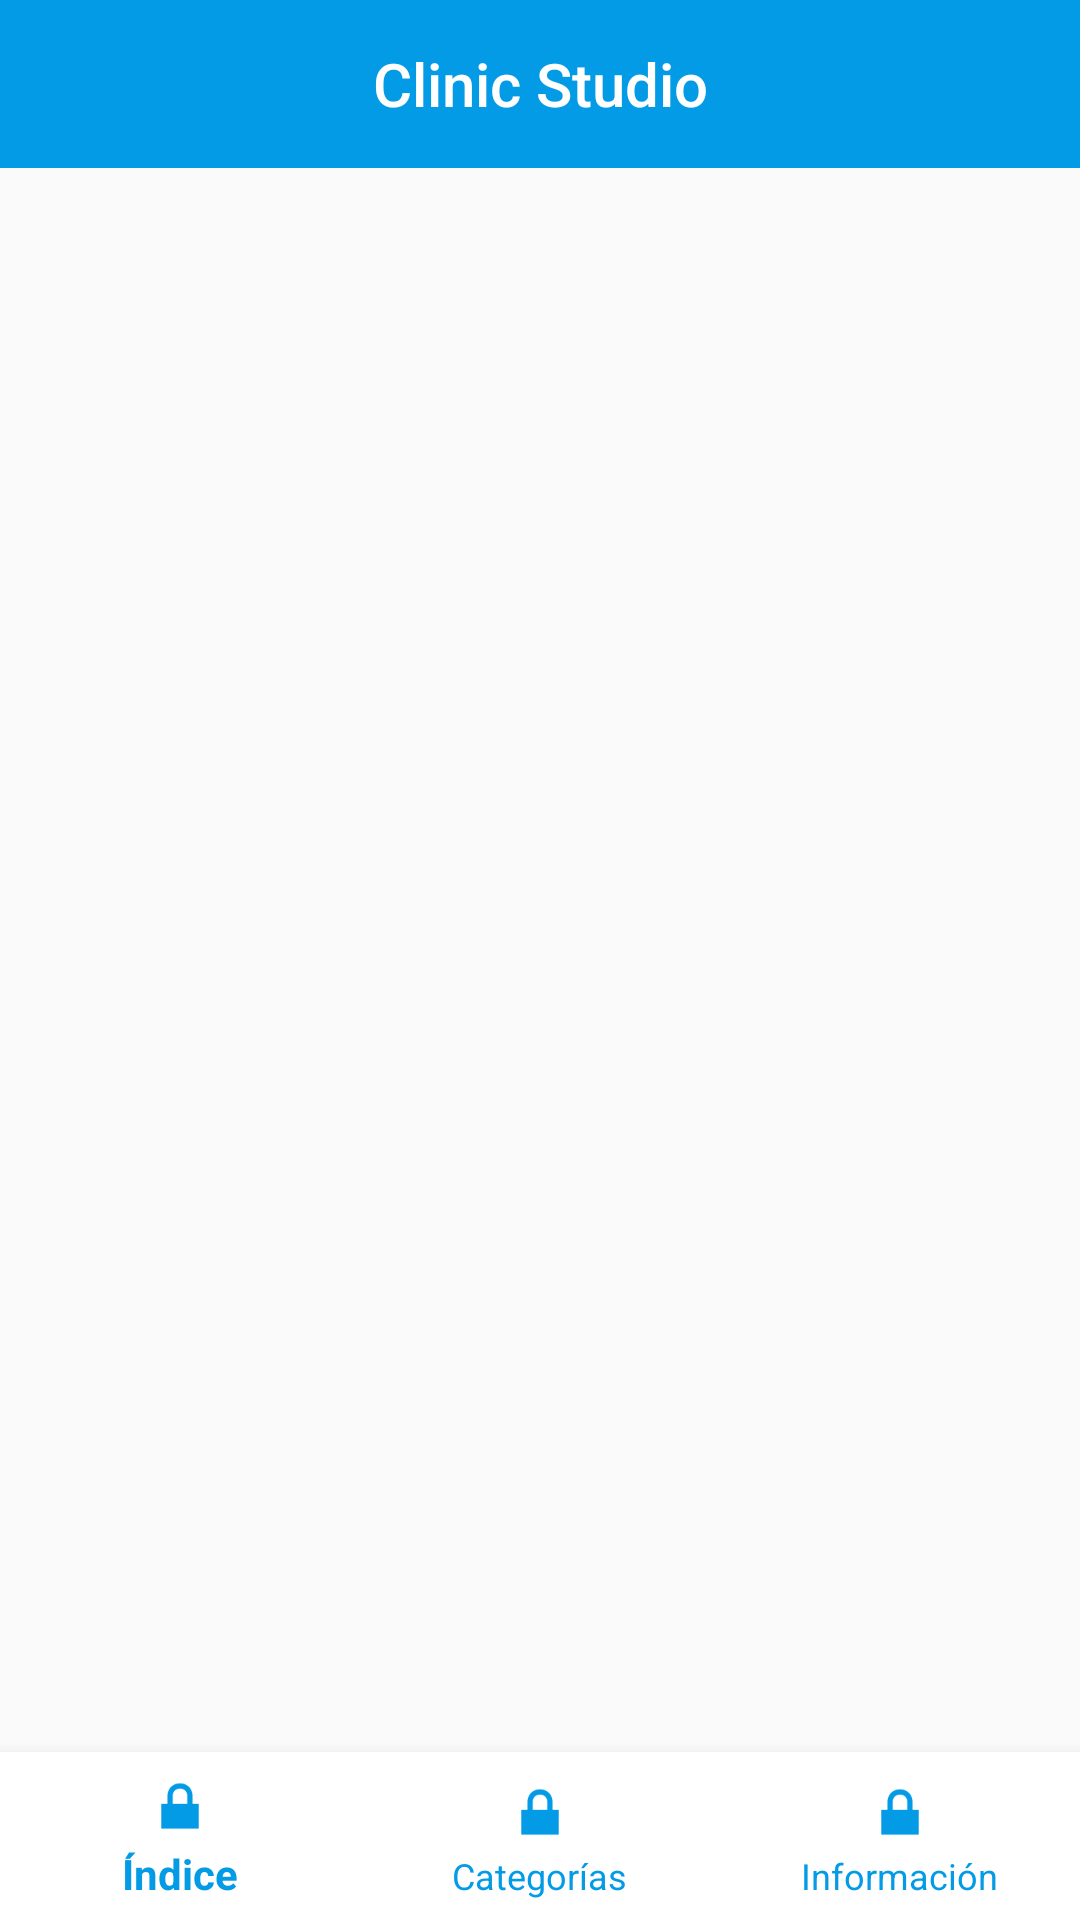

Produce the Android XML layout that renders to this screen, including the resource entries it uses.
<!-- AndroidManifest.xml: application theme AppTheme -->
<!-- res/layout/activity_home.xml -->
<?xml version="1.0" encoding="utf-8"?>
<android.support.constraint.ConstraintLayout
    xmlns:android="http://schemas.android.com/apk/res/android"
    xmlns:app="http://schemas.android.com/apk/res-auto"

    android:layout_width="match_parent"
    android:layout_height="match_parent"
    >

    <android.support.design.widget.AppBarLayout
        android:id="@+id/appBarLayout"

        android:layout_width="0dp"
        android:layout_height="wrap_content"

        app:layout_constraintTop_toTopOf="parent"
        app:layout_constraintLeft_toLeftOf="parent"
        app:layout_constraintRight_toRightOf="parent"
        >
        <android.support.v7.widget.Toolbar
            android:id="@+id/toolbar"
            android:layout_width="match_parent"
            android:layout_height="?attr/actionBarSize"
            android:background="?attr/colorPrimary"
            >

            <TextView
                android:id="@+id/toolbar_title"
                android:layout_width="wrap_content"
                android:layout_height="wrap_content"
                android:layout_gravity="center"

                style="@style/TextAppearance.AppCompat.Widget.ActionBar.Title"
                android:text="@string/app_name"
                android:textColor="@color/material_white1000"
            />
        </android.support.v7.widget.Toolbar>

        <ProgressBar
            android:id="@+id/progressBar"

            android:layout_width="match_parent"
            android:layout_height="wrap_content"

            android:layout_marginTop="-10dp"
            android:layout_marginBottom="-8dp"

            style="?android:attr/progressBarStyleHorizontal"
            android:theme="@style/AppTheme.WhiteControl"
            android:indeterminate="true"

            android:visibility="gone"
        />
    </android.support.design.widget.AppBarLayout>

    <FrameLayout
        android:id="@+id/fragmentContainer"

        android:layout_width="0dp"
        android:layout_height="0dp"

        app:layout_constraintTop_toBottomOf="@+id/appBarLayout"
        app:layout_constraintBottom_toTopOf="@+id/BottomNavigationView"
        app:layout_constraintLeft_toLeftOf="parent"
        app:layout_constraintRight_toRightOf="parent"

        android:background="@color/material_gray50"
    />

    <android.support.design.widget.BottomNavigationView
        android:id="@+id/BottomNavigationView"

        android:layout_width="0dp"
        android:layout_height="56dp"

        app:layout_constraintBottom_toBottomOf="parent"
        app:layout_constraintLeft_toLeftOf="parent"
        app:layout_constraintRight_toRightOf="parent"

        android:background="@color/material_white1000"
        app:menu="@menu/bottom_navigation_menu"
        app:itemIconTint="@color/colorPrimary"
        app:itemTextColor="@color/colorPrimary"
    />

</android.support.constraint.ConstraintLayout>
<!-- resources referenced by this layout -->
<resources>
  <color name="colorPrimary">@color/material_light_blue600</color>
  <color name="material_gray50">#fafafa</color>
  <color name="material_white1000">#ffffff</color>
  <string name="app_name">Clinic Studio</string>
  <style name="AppTheme" parent="Theme.AppCompat.Light.DarkActionBar">
          <item name="colorPrimary">@color/colorPrimary</item>
          <item name="colorPrimaryDark">@color/colorPrimaryDark</item>
          <item name="colorAccent">@color/colorAccent</item>
      </style>
  <color name="material_light_blue600">#039be5</color>
  <color name="colorPrimaryDark">@color/material_light_blue800</color>
  <color name="colorAccent">@color/material_teal400</color>
  <color name="material_light_blue800">#0277bd</color>
  <color name="material_teal400">#26a69a</color>
</resources>
